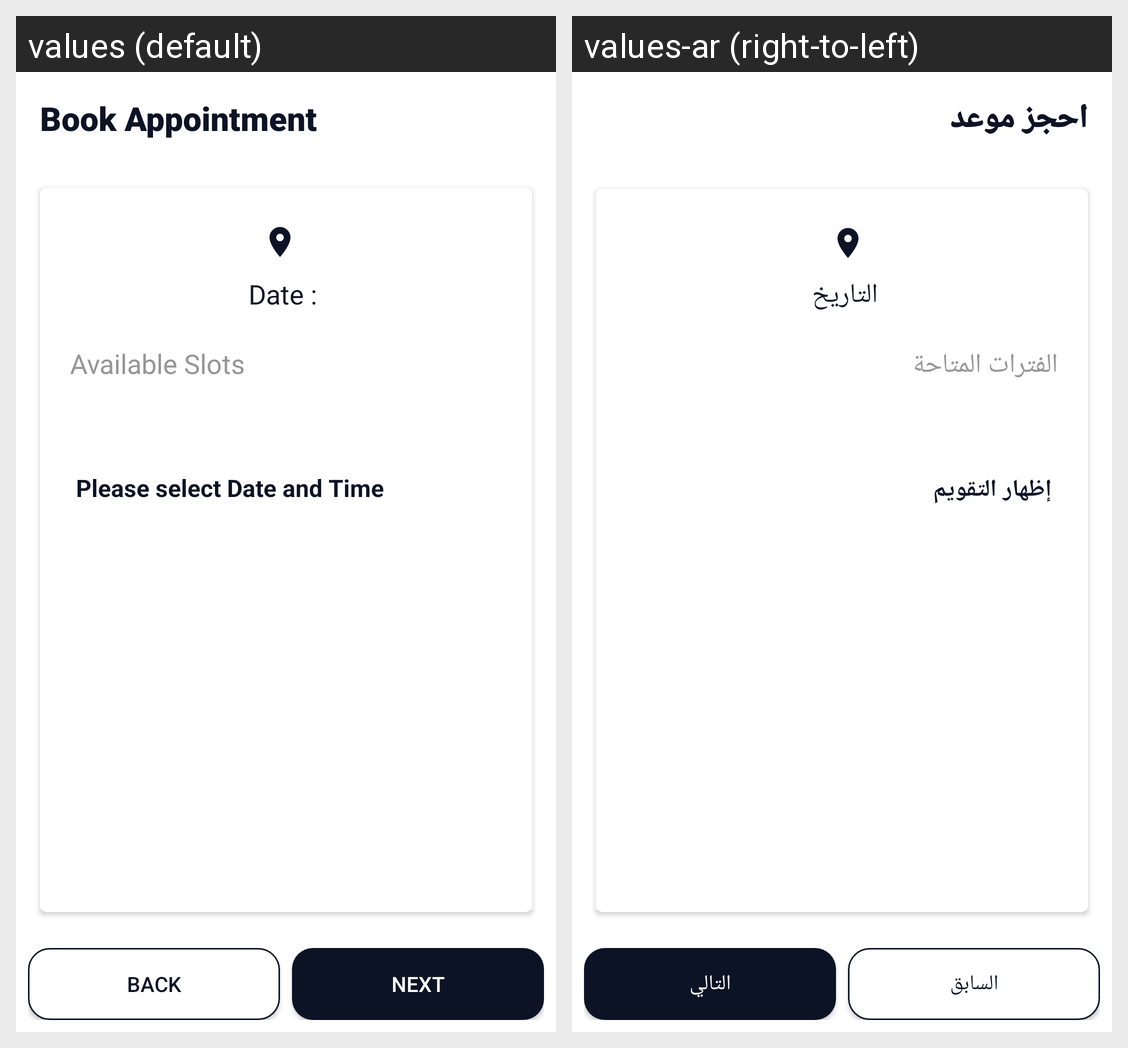

This grid shows one Android layout under two languages. Give, for every string resource on the screen, its name, the default text and each shown locale's text.
Android screen res/layout/slot_appointment_fragment.xml rendered under 2 locales, left to right: values (default), values-ar (right-to-left). Device: Nexus 5 (rendered at 1080×1920; each locale shown at half size, 540×960, under a caption strip naming it); theme Theme.Kia.
Strings drawn on this screen, with the default value and each locale's value (text and hints the layout hard-codes, and strings that could not be matched under every locale, appear in the picture but are not listed):

book_appointment
  values: Book Appointment
  values-ar: احجز موعد

date
  values: Date :
  values-ar: التاريخ

available_slots
  values: Available Slots
  values-ar: الفترات المتاحة

show_calendar
  values: Please select Date and Time
  values-ar: إظهار التقويم

back
  values: Back
  values-ar: السابق

next
  values: Next
  values-ar: التالي
